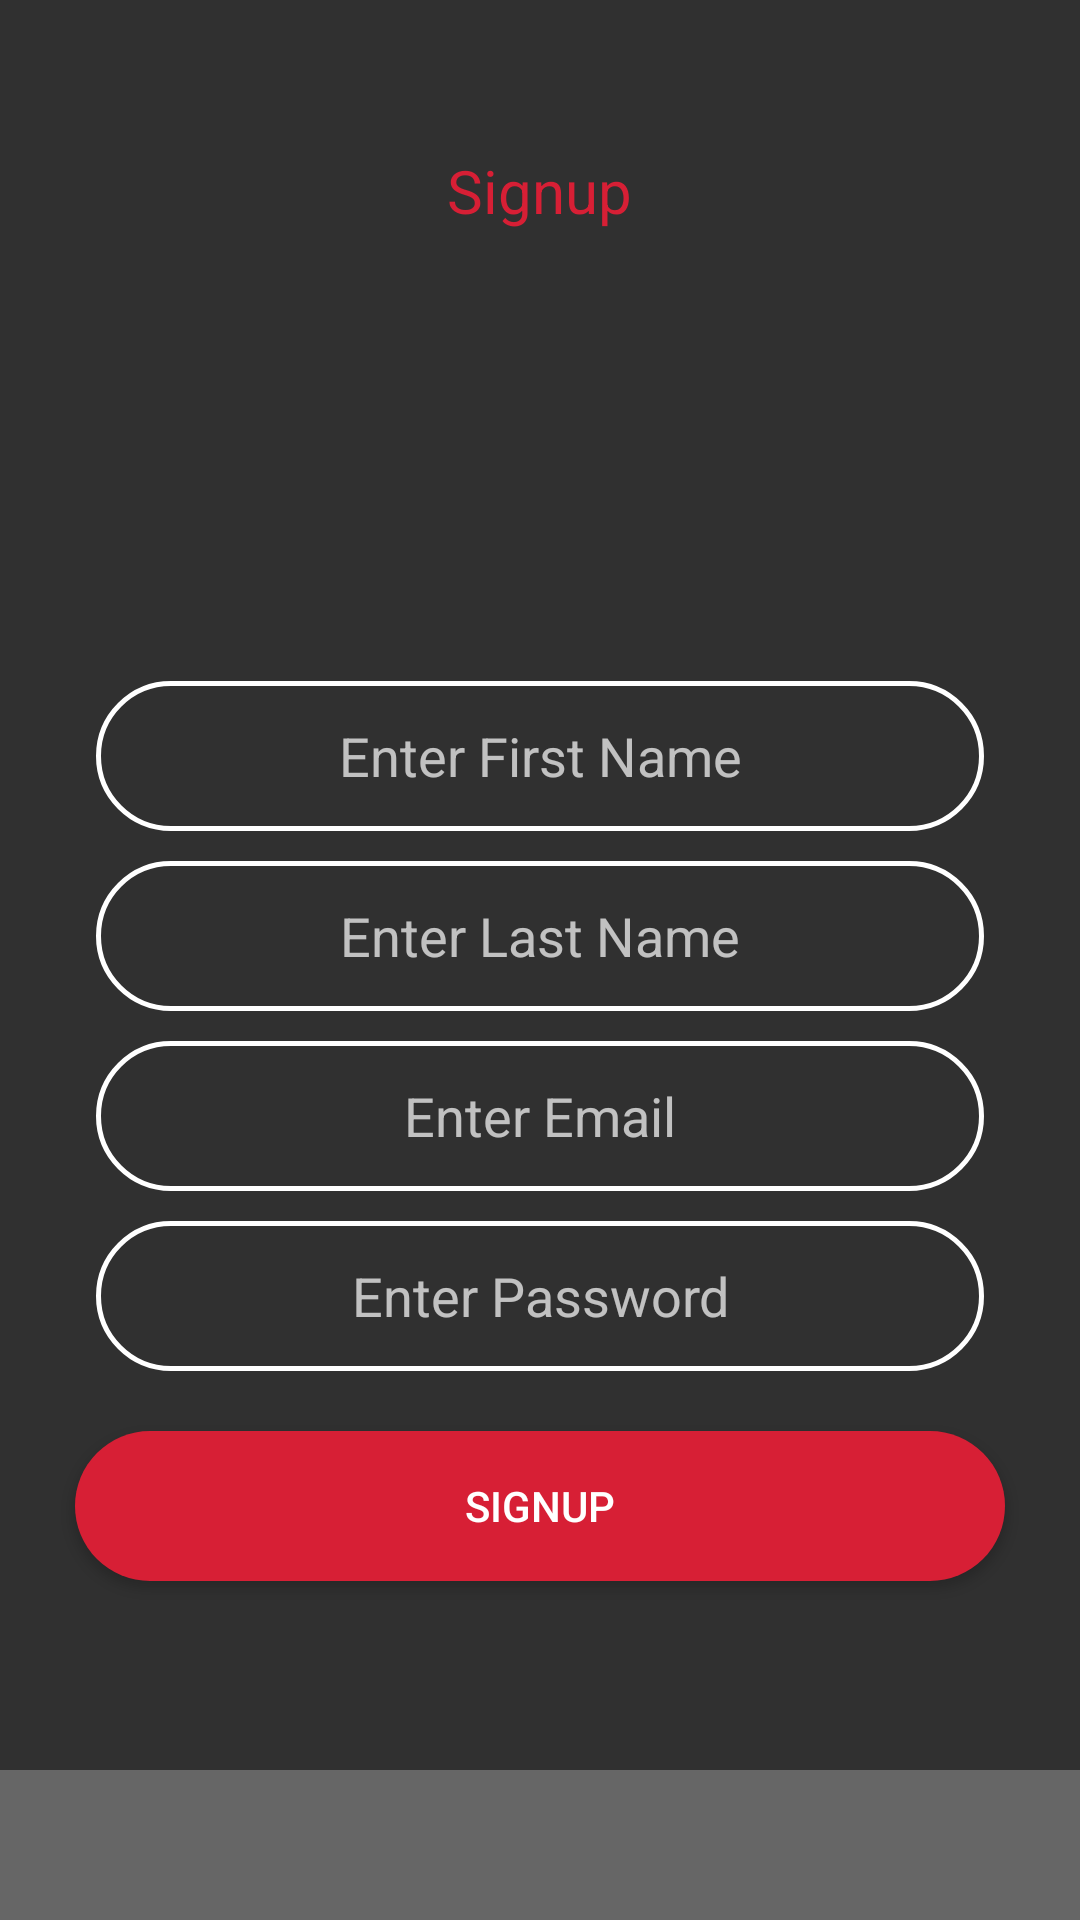

Write the Android layout XML for this screen, with the resource values it uses.
<!-- AndroidManifest.xml: application theme Theme.Throttle -->
<!-- res/layout/activity_register.xml -->
<?xml version="1.0" encoding="utf-8"?>
<RelativeLayout xmlns:android="http://schemas.android.com/apk/res/android"
    xmlns:tools="http://schemas.android.com/tools"
    android:id="@+id/activity_register"
    android:layout_width="match_parent"
    android:layout_height="match_parent">

    <TextView
        android:id="@+id/textView"
        android:layout_width="wrap_content"
        android:layout_height="wrap_content"
        android:layout_alignParentTop="true"
        android:layout_centerHorizontal="true"
        android:layout_marginTop="50dp"
        android:gravity="center"
        android:text="Signup"
        android:textColor="@color/primaryColor"
        android:textSize="20dp" />

    <EditText
        android:id="@+id/editFirstName"
        android:layout_width="match_parent"
        android:layout_height="50dp"
        android:layout_below="@+id/textView"
        android:layout_marginTop="150dp"
        android:ems="10"
        android:gravity="center"
        android:hint="Enter First Name"
        android:inputType="textEmailAddress"
        android:textColor="@color/primaryColor"
        android:background="@drawable/text_field"
        android:layout_marginStart="32dp"
        android:layout_marginEnd="32dp"/>

    <EditText
        android:id="@+id/editLastName"
        android:layout_width="match_parent"
        android:layout_height="50dp"
        android:layout_below="@+id/editFirstName"
        android:layout_marginTop="10dp"
        android:ems="10"
        android:gravity="center"
        android:hint="Enter Last Name"
        android:inputType="textEmailAddress"
        android:textColor="@color/primaryColor"
        android:background="@drawable/text_field"
        android:layout_marginStart="32dp"
        android:layout_marginEnd="32dp"/>

    <EditText
        android:id="@+id/editEmail"
        android:layout_width="match_parent"
        android:layout_height="50dp"
        android:layout_below="@+id/editLastName"
        android:layout_marginTop="10dp"
        android:ems="10"
        android:gravity="center"
        android:hint="Enter Email"
        android:inputType="textEmailAddress"
        android:textColor="@color/primaryColor"
        android:background="@drawable/text_field"
        android:layout_marginStart="32dp"
        android:layout_marginEnd="32dp"/>

    <EditText
        android:id="@+id/editPassword"
        android:layout_width="match_parent"
        android:layout_height="50dp"
        android:layout_below="@+id/editEmail"
        android:layout_marginTop="10dp"
        android:ems="10"
        android:gravity="center"
        android:hint="Enter Password"
        android:inputType="textPassword"
        android:textColor="@color/primaryColor"
        android:background="@drawable/text_field"
        android:layout_marginStart="32dp"
        android:layout_marginEnd="32dp"/>

    <Button
        android:id="@+id/buttonRegister"
        android:layout_width="match_parent"
        android:layout_height="50dp"
        android:layout_below="@+id/editPassword"
        android:layout_marginTop="20dp"
        android:background="@drawable/ia_signup_btn"
        android:text="Signup"
        android:layout_marginStart="25dp"
        android:layout_marginEnd="25dp"/>

    <TextView
        android:id="@+id/signup_account_msg"
        android:layout_width="match_parent"
        android:layout_alignParentBottom="true"
        android:layout_height="50dp"
        android:background="#666666"
        android:gravity="center"
        android:text=""
        android:textSize="14sp"
        />

</RelativeLayout>
<!-- resources referenced by this layout -->
<resources>
  <color name="primaryColor">#d71f35</color>
  <!-- drawable ia_signup_btn (drawable) -->
  <?xml version="1.0" encoding="utf-8"?>
  <selector xmlns:android="http://schemas.android.com/apk/res/android">
      <item>
          <shape>
              <solid android:color="@color/primaryColor" />
  
              <corners
                  android:radius="25dp"  />
          </shape>
      </item>
  </selector>
  <!-- drawable text_field (drawable) -->
  <shape xmlns:android="http://schemas.android.com/apk/res/android"
      android:shape="rectangle">
      <solid android:color="@android:color/transparent"/>
      <stroke
          android:width="1.5dp"
          android:color="#fff"/>
      <corners
          android:radius="25dp"/>
  </shape>
  <style name="Theme.Throttle" parent="Theme.AppCompat.NoActionBar">
          
          <item name="colorPrimary">@color/purple_500</item>
          <item name="colorPrimaryVariant">@color/purple_700</item>
          <item name="colorOnPrimary">@color/white</item>
          
          <item name="colorSecondary">@color/teal_200</item>
          <item name="colorSecondaryVariant">@color/teal_700</item>
          <item name="colorOnSecondary">@color/black</item>
          
          <item name="android:statusBarColor" tools:targetApi="l">?attr/colorPrimaryVariant</item>
          
      </style>
  <color name="purple_500">#FF6200EE</color>
  <color name="purple_700">#FF3700B3</color>
  <color name="white">#FFFFFFFF</color>
  <color name="teal_200">#FF03DAC5</color>
  <color name="teal_700">#FF018786</color>
  <color name="black">#FF000000</color>
</resources>
